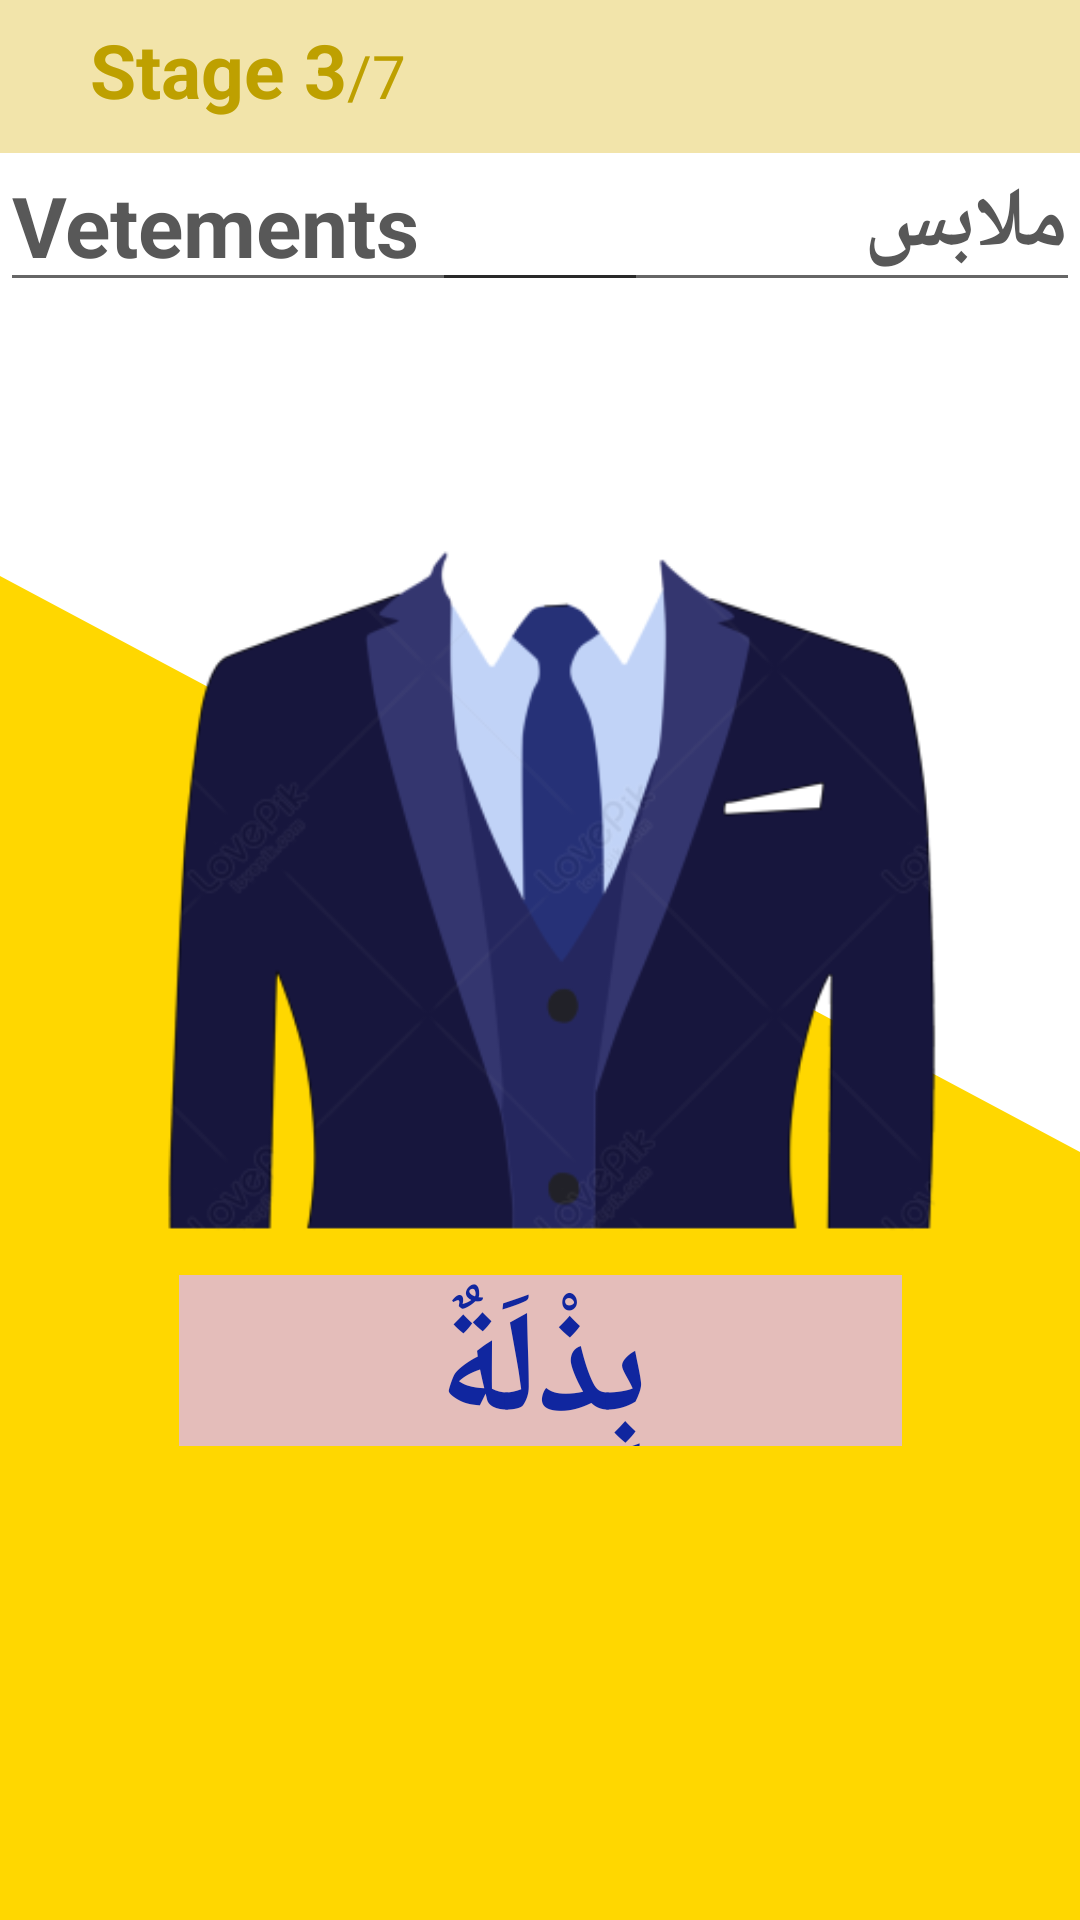

Write the Android layout XML for this screen, with the resource values it uses.
<!-- AndroidManifest.xml: application theme Theme.Bayinnah -->
<!-- res/layout/activity_words3.xml -->
<?xml version="1.0" encoding="utf-8"?>
<androidx.constraintlayout.widget.ConstraintLayout xmlns:android="http://schemas.android.com/apk/res/android"
    xmlns:app="http://schemas.android.com/apk/res-auto"
    xmlns:tools="http://schemas.android.com/tools"
    android:layout_width="match_parent"
    android:layout_height="match_parent"
    android:background="@color/white"
    tools:context=".WordsActivity3">
    <RelativeLayout
        android:layout_width="match_parent"
        android:layout_height="match_parent"
        android:background="@drawable/wave__4_"/>
    <com.google.android.material.appbar.AppBarLayout
        android:id="@+id/appBarLayout"
        android:layout_width="0dp"
        android:layout_height="wrap_content"
        android:background="#f2e4aa"
        app:layout_constraintTop_toTopOf="parent"
        app:layout_constraintStart_toStartOf="parent"
        app:layout_constraintEnd_toEndOf="parent"
        app:layout_constraintVertical_bias="0.0">

        <RelativeLayout
            android:layout_width="match_parent"
            android:layout_height="51dp"
            android:layout_marginStart="30dp"
            android:layout_marginEnd="30dp">

            <LinearLayout
                android:layout_width="wrap_content"
                android:layout_height="wrap_content"
                android:layout_alignParentBottom="true"
                android:orientation="horizontal">

                <TextView
                    android:layout_width="wrap_content"
                    android:layout_height="wrap_content"
                    android:layout_marginBottom="16dp"
                    android:text="Stage 3"
                    android:textColor="@color/text_yellow"
                    android:textSize="25sp"
                    android:textStyle="bold"
                    android:translationY="5dp"></TextView>

                <TextView
                    android:layout_width="wrap_content"
                    android:layout_height="wrap_content"
                    android:text="/7"
                    android:textColor="@color/text_yellow"
                    android:textSize="20sp"
                    android:translationY="5dp"></TextView>

            </LinearLayout>
        </RelativeLayout>

    </com.google.android.material.appbar.AppBarLayout>



    <ImageView
        android:id="@+id/mot_img"
        android:layout_width="352dp"
        android:layout_height="306dp"
        android:layout_marginTop="56dp"
        app:layout_constraintEnd_toEndOf="parent"
        app:layout_constraintHorizontal_bias="0.481"
        app:layout_constraintStart_toStartOf="parent"
        app:layout_constraintTop_toBottomOf="@+id/appBarLayout"
        app:srcCompat="@drawable/mot17" />

    <TextView
        android:id="@+id/txt_mot"
        android:layout_width="241dp"
        android:layout_height="57dp"
        android:layout_marginTop="12dp"
        android:background="#E4BDBA"
        android:fontFamily="sans-serif"
        android:text="بِذْلَةٌ"
        android:textAlignment="center"
        android:textAllCaps="false"
        android:textAppearance="@style/TextAppearance.AppCompat.Large"
        android:textColor="#10269F"
        android:textSize="48sp"
        android:textStyle="bold"
        app:layout_constraintEnd_toEndOf="parent"
        app:layout_constraintStart_toStartOf="parent"
        app:layout_constraintTop_toBottomOf="@+id/mot_img" />

    <Button
        android:id="@+id/btn_hear"
        style="@style/Widget.AppCompat.Button.Borderless.Colored"
        android:layout_width="84dp"
        android:layout_height="63dp"
        android:layout_marginTop="40dp"
        android:shadowColor="#E91E63"
        app:icon="@android:drawable/ic_lock_silent_mode_off"
        app:iconTint="#F44336"
        app:layout_constraintEnd_toEndOf="parent"
        app:layout_constraintHorizontal_bias="0.544"
        app:layout_constraintStart_toStartOf="parent"
        app:layout_constraintTop_toBottomOf="@+id/txt_mot"
        tools:ignore="SpeakableTextPresentCheck" />

    <Button
        android:id="@+id/btn_next"
        android:layout_width="145dp"
        android:layout_height="50dp"
        android:layout_marginTop="50dp"
        android:backgroundTint="#fafafa"
        android:textColor="@color/yelloish"
        android:text="Next"
        android:textSize="22sp"
        android:textStyle="bold"
        app:layout_constraintBottom_toBottomOf="parent"
        app:layout_constraintEnd_toEndOf="parent"
        app:layout_constraintHorizontal_bias="0.935"
        app:layout_constraintStart_toStartOf="parent"
        app:layout_constraintTop_toBottomOf="@+id/btn_hear"
        app:layout_constraintVertical_bias="0.0" />


    <Button
        android:id="@+id/btn_exit"
        android:layout_width="145dp"
        android:layout_height="50dp"
        android:layout_marginTop="50dp"
        android:backgroundTint="#fafafa"
        android:textColor="@color/yelloish"
        android:text="Exit"
        android:textSize="22sp"
        android:textStyle="bold"
        app:layout_constraintBottom_toBottomOf="parent"
        app:layout_constraintEnd_toStartOf="@+id/btn_next"
        app:layout_constraintHorizontal_bias="0.317"
        app:layout_constraintStart_toStartOf="parent"
        app:layout_constraintTop_toBottomOf="@+id/btn_hear"
        app:layout_constraintVertical_bias="0.0" />

    <EditText
        android:id="@+id/txt_categorie"
        android:layout_width="216dp"
        android:layout_height="52dp"
        android:layout_marginTop="44dp"
        android:layout_marginBottom="2dp"
        android:ems="10"
        android:inputType="textPersonName"
        android:text="ملابس"
        android:textColor="@color/beige"
        android:textSize="28sp"
        android:textStyle="bold"
        app:layout_constraintBottom_toTopOf="@+id/mot_img"
        app:layout_constraintEnd_toEndOf="parent"
        app:layout_constraintHorizontal_bias="1.0"
        app:layout_constraintStart_toStartOf="parent"
        app:layout_constraintTop_toTopOf="@+id/appBarLayout"
        />
    <EditText
        android:id="@+id/txt_categorie2"
        android:layout_width="216dp"
        android:layout_height="52dp"
        android:layout_marginTop="44dp"
        android:layout_marginBottom="2dp"
        android:ems="10"
        android:inputType="textPersonName"
        android:text="Vetements"
        android:textColor="@color/beige"
        android:textSize="28sp"
        android:textStyle="bold"
        app:layout_constraintBottom_toTopOf="@+id/mot_img"
        app:layout_constraintEnd_toEndOf="parent"
        app:layout_constraintHorizontal_bias="-.0"
        app:layout_constraintStart_toStartOf="parent"
        app:layout_constraintTop_toTopOf="@+id/appBarLayout"
        />
</androidx.constraintlayout.widget.ConstraintLayout>
<!-- resources referenced by this layout -->
<resources>
  <color name="beige">#585858</color>
  <color name="text_yellow">#bea000</color>
  <color name="white">#FFFFFFFF</color>
  <color name="yelloish">#AEA687</color>
  <!-- drawable mot17: png bitmap (drawable, 36987 bytes) -->
  <!-- drawable wave__4_ (drawable) -->
  <vector xmlns:android="http://schemas.android.com/apk/res/android"
      android:width="1440dp"
      android:height="320dp"
      android:viewportWidth="1440"
      android:viewportHeight="320">
    <path
        android:pathData="M0,96L1440,192L1440,320L0,320Z"
        android:fillColor="#ffd700"/>
  </vector>
  <style name="Theme.Bayinnah" parent="Theme.MaterialComponents.DayNight.NoActionBar">
          
          <item name="colorPrimary">@color/purple_500</item>
          <item name="colorPrimaryVariant">@color/purple_700</item>
          <item name="colorOnPrimary">@color/white</item>
          
          <item name="colorSecondary">@color/teal_200</item>
          <item name="colorSecondaryVariant">@color/teal_700</item>
          <item name="colorOnSecondary">@color/black</item>
          
          <item name="android:statusBarColor">?attr/colorPrimaryVariant</item>
          
      </style>
  <color name="purple_500">#FF6200EE</color>
  <color name="purple_700">#e4edfa</color>
  <color name="teal_200">#FF03DAC5</color>
  <color name="teal_700">#FF018786</color>
  <color name="black">#FF000000</color>
</resources>
